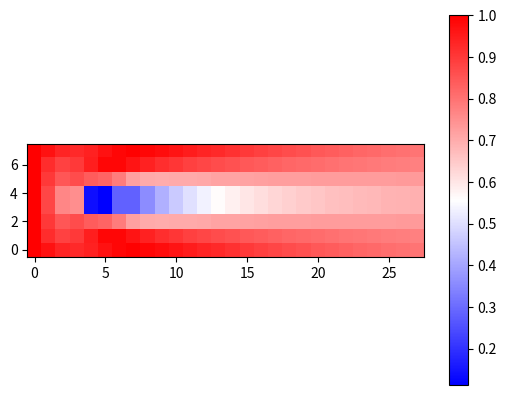

Here is the Python script that generated this plot:
# -*- coding: utf-8 -*-
"""
Created on Thu Nov 30 22:09:33 2017

[redacted]
"""
import numpy as np
import matplotlib.pyplot as plt
import time
import scipy.sparse as sp

"""
	u : vitesse horizontale (Ox) matrice Ny par Nx
	v : vitesse verticale (Oy) matrice Ny par Nx
	dx : pas horizontal
	dy : pas vertical
	dt : pas temporel
	Re : Reynolds
	phi : potentiel dans la projection
	p : pression
	nom_de_fonction
	i : indice Ox 
	j : indice Oy
	n : indice de temps
	Nx : nombre de points suivant Ox
	Ny : nombre de points suivant Oy
	Nt : nombre de points temporels
	T = Nt dt
	Lx = Nx dx
	Ly = Ny dy


Plan du code :
	définition des constantes et des objets globaux
	Les opérateurs basiques :
		gradient(scalaire Ny,Nx) --> renvoie un objet de taille Ny*Nx MAIS NE PAS USER LES GHOSTS POINTS
		divergence (U,V de taille Ny,Nx) --> renvoie un objet de taille Ny*Nx MAIS NE PAS USER LES GHOST POINTS
		laplacien (scalaire Ny,Nx) --> renvoie un objet de taille Ny*Nx MAIS NE PAS USER LES GHOSTS POINTS
	Les conditions limites :
		Conditions CFL
		Conditions limites de la soufflerie
		Conditions limites dûes à l'objet
		Conditions limites sur phi (multiplicateur de Lagrange <--> pression)
		Mise à jour des points fantômes
	Les grosses fonctions :
		accélération covective
		construction de la matrice laplacien
		résolution de l'équation de Poisson
"""



"""
---------------------------------------------------------------------------------
|										|
|				CONSTANTES ET OBJETS				|
|										|
---------------------------------------------------------------------------------
"""



## Definition des constantes
Lx = 5.0
Ly = 1.0

# Taille des tableaux
Nx = 30
Ny = 10

# Taille du domaine réel
nx = Nx-2 # 2 points fantômes
ny = Ny-2

# Pas
dx = Lx/(nx-1)
dy = Ly/(ny-1)


# Constantes physiques
Re = 100
r = 0.2 # dimension de l'obstacle
if 4*r > Ly or 10*r > Lx:
	print("ERREUR SUR r : r > Ly or r > Lx")
	
Nt = 200 #durée de la simulation
pas_enregistrement = 5 #sauvegarde d'une image sur pas_enregistrement


## Conditions initiales
u = np.zeros((Ny, Nx))
v = np.zeros((Ny, Nx))

#Définition de l'objet 
## Définition de l'objet
#On place le centre de l'objet en (5r, Ly/2)
#la matrice objet renvoie une matrice pleine de 0 là où il y a l'objet et pleine de 1 là où il n'y est pas
objet=np.ones((Ny,Nx))
for i in range(Ny): #A revoir !!!!!
	for j in range(Nx):
		if (j*dx-5*r)**2+(i*dy-0.5*(Ly+2*dy))**2 < r**2:
			objet[i][j]=0

plt.imshow(objet,origin='lower',cmap='bwr')
plt.draw()
plt.pause(2)




"""
---------------------------------------------------------------------------------
|										|
|				LES OPÉRATEURS BASIQUES				|
|										|
---------------------------------------------------------------------------------
"""


def divergence(u, v):
	"""Renvoie la divergence du champ de vecteurs (u, v). Schéma centré (ordre 2). La taille de la matrice est Ny*Nx"""
	div = np.zeros((Ny, Nx))
	div[1:-1, 1:-1] = ((u[1:-1, 2:] - u[1:-1, :-2])/(dx*2) +(v[2:, 1:-1] - v[:-2, 1:-1])/(dy*2))
	return( div)

def grad(f):
	"""Renvoie le gradient de f. Schéma centré (ordre 2)."""
	grad_f_x = np.empty((Ny, Nx))
	grad_f_y = np.empty((Ny, Nx))
	grad_f_y[1:-1, 1:-1] = (f[2:, 1:-1] - f[:-2, 1:-1])/(2*dy)
	grad_f_x[1:-1, 1:-1] = (f[1:-1, 2:] - f[1:-1, :-2])/(2*dx)
	return grad_f_x, grad_f_y

def laplacien(f):
	"""Renvoie le laplacien de la fonction scalaire f"""
	laplacien_f = np.empty((Ny, Nx))
	dx_2 = 1/(dx)**2
	dy_2 = 1/(dy)**2
	coef0 = -2*(dx_2 + dy_2)  
	laplacien_f[1:-1,1:-1] = dy_2*(f[2:,1:-1]+f[:-2,1:-1])+dx_2*(f[1:-1, 2:]+f[1:-1,:-2])+coef0*f[1:-1,1:-1]
	return laplacien_f



"""
---------------------------------------------------------------------------------
|										|
|				LES CONDITIONS LIMITES				|
|										|
---------------------------------------------------------------------------------
"""



	
def condition_cfl(u, v, Re):
	"""Il faut que le pas de temps de la simulation numérique soit plus petit que le temps caractéristique de diffusion et d'advection"""
	facteur_de_precaution_cfl = 0.7
	#1. Advection
	u_max =np.abs(u).max()
	v_max = np.abs(v).max()
	dt_adv = facteur_de_precaution_cfl * min(dx, dy)/max(u_max, v_max)

	#2. Diffusion
	dt_diffusion = Re*min(dx**2, dy**2)
	
	#3. min
	dt_min = min(dt_diffusion, dt_adv)
	return dt_min

def cl_soufflerie(ustar, vstar):
	"""Modifie les tableaux pour satifsaire les conditions aux limites de la soufflerie"""
	ustar[:, :2] = 1 #la vitesse est de 1 en entrée
	vstar[:, :2] = 0 #la vitesse v est nulle en entrée
	ustar[0,1:-1]= ustar[2,1:-1] #en haut la contrainte est nulle
	vstar[:2, :] = 0 #en haut, la vitesse normale est nulle
	ustar[-1,1:-1]= ustar[-3,1:-1] #en haut la contrainte est nulle
	vstar[Ny-2:, :] = 0 #en bas, la vitesse normale est nulle
	ustar[:, Nx-1] = ustar[:, Nx-3] #dérivée de u par rapport à x nulle à la sortie
	vstar[:, Nx-1] = vstar[:, Nx-3] #dérivée de v par rapport à x nulle à la sortie
#	ustar[Ny//2,:2]=3
#	ustar[Ny//2+1,:2]=3
	
def cl_objet(ustar, vstar):
	"""Modifie les tableaux pour satifsaire les conditions aux limites de la vitesse autour de l'objet"""
	ustar*=objet
	vstar*=objet
	pass

def cl_phi(phi):
	"""Modifie les tableaux pour satifsaire les conditions aux limites de l'objet"""
	phi[0,:]=phi[2,:]
	phi[-1,:]=phi[-3,:]
	phi[:,0]=phi[:,2]
	phi[:,-1]=0
	#quelle est alors la valeur à mettre dans la dernière colonne ? on garde 0 ?
	pass

def points_fantome_vitesse(u,v):
	u[:, 0] = 1 #la vitesse est de 1 en entrée
	v[:, 0] = 0 #la vitesse v est nulle en entrée
	u[0,:]= u[2,:] #en haut la contrainte est nulle
	v[0, :] = 0 #en haut, la vitesse normale est nulle
	u[-1,:]= u[-3,:] #en haut la contrainte est nulle
	v[-1, :] = 0 #en bas, la vitesse normale est nulle
	u[:, Nx-1] = u[:, Nx-3] #dérivée de u par rapport à x nulle à la sortie
	v[:, Nx-1] = v[:, Nx-3] #dérivée de v par rapport à x nulle à la sortie
	



"""
---------------------------------------------------------------------------------
|										|
|				LES GROSSES FONCTIONS				|
|										|
---------------------------------------------------------------------------------
"""



def calcul_a_conv(u, v):
	"""Calcul l'accélération convective u grad u"""
	#problème : il utilise une autre convention que la notre c'est-à-dire que pour lui x est le premier indice. 

	Resu = np.empty((Ny, Nx))
	Resv = np.empty((Ny, Nx))

	# Matrice avec des 1 quand on va a droite, 
	# 0 a gauche ou au centre
	Mx2 = np.sign(np.sign(u[1:-1,1:-1]) + 1)
	Mx1 = 1. - Mx2

	# Matrice avec des 1 quand on va en haut, 
	# 0 en bas ou au centre
	My2 = np.sign(np.sign(v[1:-1,1:-1]) + 1.)
	My1 = 1. - My2

	# Matrices en valeurs absolues pour u et v
	au = abs(u[1:-1,1:-1])*dt/dx 
	av = abs(v[1:-1,1:-1])*dt/dy

	# Matrices des coefficients qui va pondérer la vitesse des points respectivement
	# central, exterieur, meme x, meme y	 
	Cc = (1. - au) * (1. - av) 
	Ce = au * av
	Cmx = (1. - au) * av
	Cmy = (1. - av) * au

	# Calcul des matrices de resultat 
	# pour les vitesses u et v
	Resu[1:-1,1:-1] = (Cc * u[1:-1, 1:-1] +			
					   Ce * (Mx1*My1 * u[2:, 2:] + 
							 Mx1*My2 * u[:-2, 2:] +
							 Mx2*My1 * u[2:, :-2] +
							 Mx2*My2 * u[:-2, :-2]) +  
					   Cmx * (My1 * u[2:, 1:-1] +
							  My2 * u[:-2, 1:-1]) +   
					   Cmy * (Mx1 * u[1:-1, 2:] +
							  Mx2 * u[1:-1, :-2]))
	
	Resv[1:-1,1:-1] = (Cc * v[1:-1, 1:-1] +			
					   Ce * (Mx1*My1 * v[2:, 2:] + 
							 Mx1*My2 * v[:-2, 2:] +
							 Mx2*My1 * v[2:, :-2] +
							 Mx2*My2 * v[:-2, :-2]) +  
					   Cmx * (My1 * v[2:, 1:-1] +
							  My2 * v[:-2, 1:-1]) +   
					   Cmy * (Mx1 * v[1:-1, 2:] +
							  Mx2 * v[1:-1, :-2]))
	return Resu, Resv

def construction_matrice_laplacien_2D(nx, ny):
	"""Construit et renvoie la matrice sparse du laplacien 2D"""
	dx_2 = 1/(dx)**2
	dy_2 = 1/(dy)**2
	offsets = np.array([-1,0,1])                    

	# Axe x
	datax = [np.ones(nx), -2*np.ones(nx), np.ones(nx)]
	DXX = sp.dia_matrix((datax,offsets), shape=(nx,nx)) * dx_2
	DXX2 = DXX.todense()
	## Conditions aux limites : Neumann à gauche et Dirichlet à droite
	DXX2[0,1]     = 2.  # SF left : au lieu d'un 1 on met un 2 à la deuxième colonne première ligne
	DXX2[0,-1] = 0  # SF right 
	# Axe Y
	datay = [np.ones(ny), -2*np.ones(ny), np.ones(ny)] 
	DYY = sp.dia_matrix((datay,offsets), shape=(ny,ny)) * dy_2	
	DYY2 = DYY.todense()  
	## Conditions aux limites : Neumann 
	DYY2[0,1]     = 2.   # en haut
	DYY2[-1, ny-2] = 2.  # en bas
	lap2D = sp.kron( sp.eye(ny,ny) , DXX2 ) + sp.kron(DYY2, sp.eye(nx,nx)) #sparse
	return lap2D.todense()
	
def solve_laplacien(div):
	"""Renvoie phi telle que laplacien(phi) = div, avec les conditions aux limites données par cl_phi (cl_phi travaille directement sur les tableaux). La taille de div est nx*ny, celle de lapacien son carré"""
	div_flat = div.flatten()
	phi_flat = np.linalg.solve(matrice_laplacien_2D, div_flat)
	phi=np.zeros((Ny,Nx))
	phi[1:-1,1:-1] = phi_flat.reshape((ny,nx))
	cl_phi(phi)
	return phi






"""
---------------------------------------------------------------------------------
|										|
|				BOUCLE PRINCIPALE				|
|										|
---------------------------------------------------------------------------------
"""


#On calcule la matrice du laplacien en 2D (on va quand même pas le faire 1000 fois...)
matrice_laplacien_2D = construction_matrice_laplacien_2D(nx, ny)	
t_simu = 0

#On enregistre la première image de la simulation

plt.imshow(np.sqrt(u[1:-1,1:-1]**2+v[1:-1,1:-1]**2),origin='lower',cmap='bwr')
#plt.imshow(np.sqrt(u[1:-1,1:-1]**2),origin='lower',cmap='bwr')
plt.colorbar()
plt.axis('image')
plt.savefig("{}_t={}.jpg".format(0, t_simu))

## Boucle principale
for n in range(Nt):

	#Calcul du nouveau dt pour respecter les conditions CFL
	dt = condition_cfl(u, v, Re)
	#Calcul de l'accélération convective
	Resu, Resv = calcul_a_conv(u, v)
	ustar=np.zeros((Ny,Nx))
	vstar=np.zeros((Ny,Nx))
	#Navier-Stokes
	ustar[1:-1,1:-1] = Resu[1:-1,1:-1]+dt*laplacien(u)[1:-1,1:-1]/Re
	vstar[1:-1,1:-1] = Resv[1:-1,1:-1]+dt*laplacien(v)[1:-1,1:-1]/Re
	
	#Conditions aux limites
	## Soufflerie numérique
	cl_soufflerie(ustar, vstar)
	## Bords de l'objet
	cl_objet(ustar, vstar)
	
	#Projection
	divstar = divergence(ustar, vstar)
	phi = solve_laplacien(divstar[1:-1,1:-1])
	gradphi_x, gradphi_y = grad(phi) # code optimisable en réduisant le nombre de variables
	

	u[1:-1,1:-1] = ustar[1:-1,1:-1] - gradphi_x[1:-1,1:-1]
	v[1:-1,1:-1] = vstar[1:-1,1:-1] - gradphi_y[1:-1,1:-1]
	cl_soufflerie(u,v)


	#Fin du calcul
	t_simu += dt
	
	## Affichage
		# Premier script : enregistrement d'une image sur pas_enregistrement
	if n%pas_enregistrement == 0:
		print(n,'sur',Nt)
		plt.clf()
		#plt.imshow(np.sqrt(u[1:-1,1:-1]**2+v[1:-1,1:-1]**2),origin='lower',cmap='bwr')
		plt.imshow(np.sqrt(u[1:-1,1:-1]**2),origin='lower',cmap='bwr')
		plt.show()
		plt.colorbar()
		plt.axis('image')
		if n<10:		
			plt.savefig("000{}_t={}.jpg".format( n+1, t_simu))
		elif n<100:
			plt.savefig("00{}_t={}.jpg".format( n+1, t_simu))
		elif n<1000:
			plt.savefig("0{}_t={}.jpg".format( n+1, t_simu))
		else:
			plt.savefig("{}_t={}.jpg".format( n+1, t_simu))

